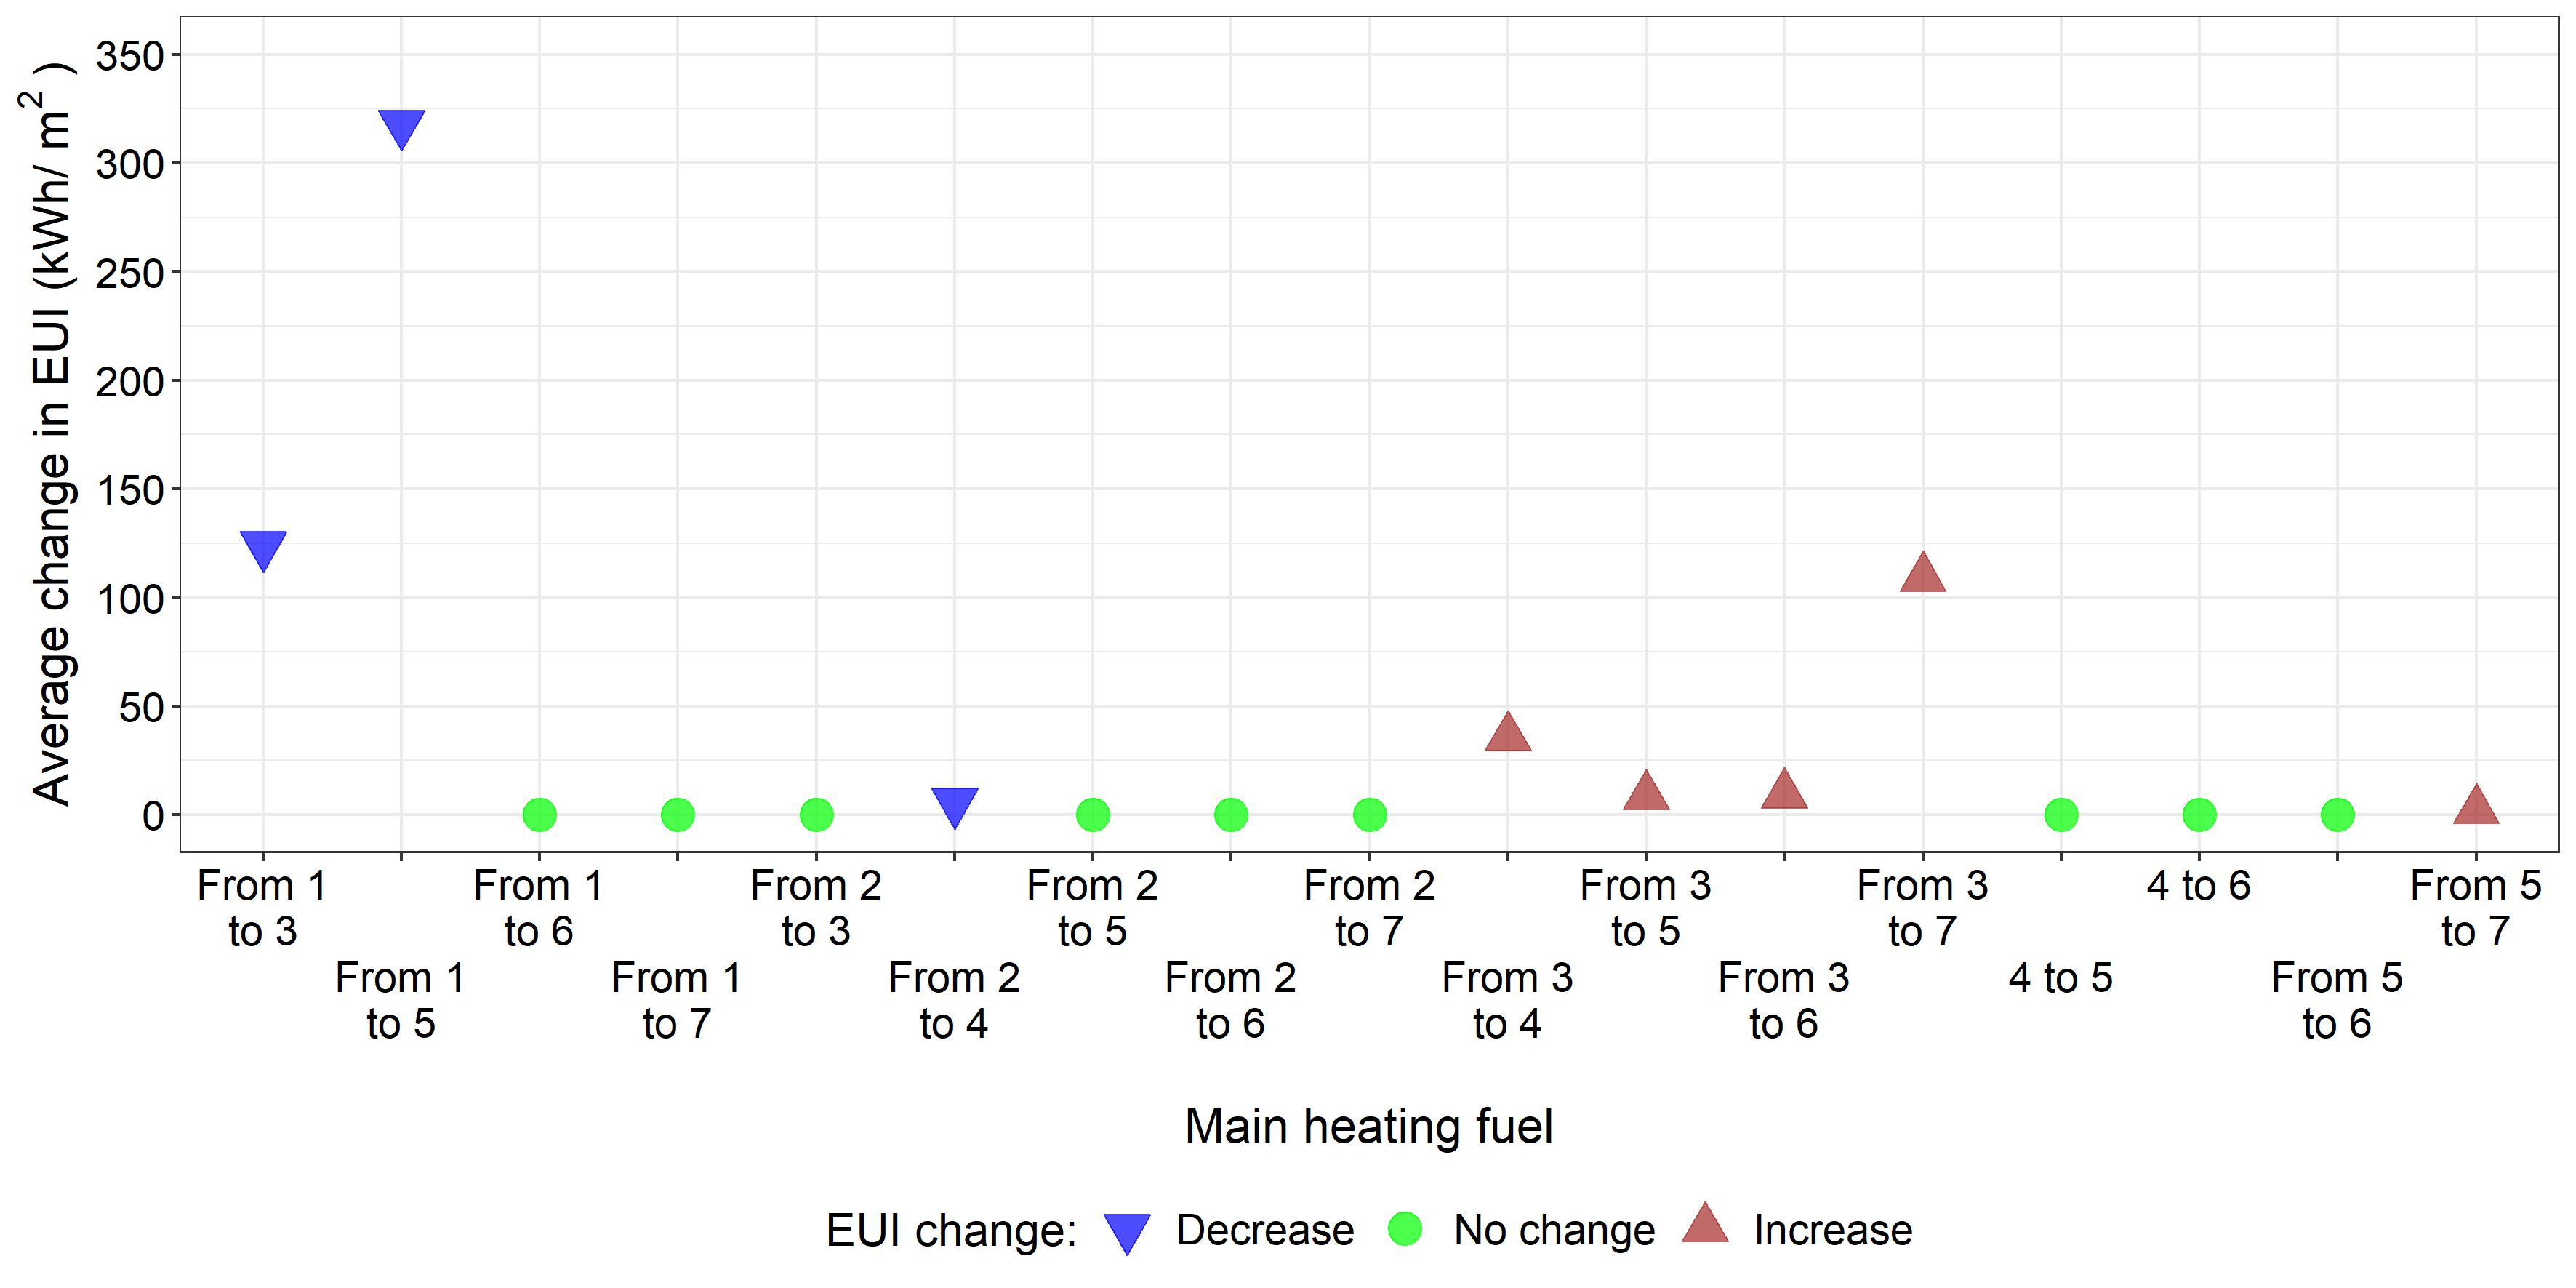

Source code (R):
library(ggplot2)
library(ggpmisc)
library(readxl)
library(plotly)
library(dplyr)


setwd("C:/Users/HUBEL/GDrive/08_THESIS/Causal_infer/02_Kor_resi/05_Causal_infer/Results/01_with_confounders")
data <- read_excel('With_confounders.xlsx', sheet = "heat_fuel")



my_vector <- seq(from = 0, to = 500, by = 0.5)

data$EUI = abs(data$EUI)


bins = cut(data$EUI, breaks=,my_vector,include.lowest = TRUE, right = FALSE,  ordered_result = TRUE)

data$`EUI range` = bins




data$Variable<-factor(data$Variable, levels = c('1 to 2', '1 to 3', '1 to 4', '1 to 5', '1 to 6', '1 to 7', '1 to 8',
                                                '2 to 3', '2 to 4', '2 to 5', '2 to 6', '2 to 7', '2 to 8',
                                                '3 to 4', '3 to 5', '3 to 6', '3 to 7', '3 to 8',
                                                '4 to 5', '4 to 6', '4 to 7', '4 to 8',
                                                '5 to 6', '5 to 7', '5 to 8',
                                                '6 to 7', '6 to 8', '7 to 8'))




data$`EUI change:`<-factor(data$`EUI change:`, levels = c('Decrease','No change','Increase'))

# data$Group<-factor(data$Group, levels = c('Climate','Building','Occupant','Equipment', 'Policy'))
# data$`EUI range`<-factor(data$EUI)

View(data)


my_labels <- c('From 1\nto 3', 'From 1\nto 5', 'From 1\nto 6', 'From 1\nto 7',
               'From 2\nto 3', 'From 2\nto 4', 'From 2\nto 5', 'From 2\nto 6', 'From 2\nto 7',
               'From 3\nto 4', 'From 3\nto 5', 'From 3\nto 6', 'From 3\nto 7',
               '4 to 5', '4 to 6',
               'From 5\nto 6', 'From 5\nto 7')


jpeg("08_heat_fuel.jpeg", units="cm", width=30, height=15, res=300)
ggplot(data, aes(x = Variable, y =EUI,
                      # size = `EUI range`,
                      color = `EUI change:`,
                 fill=`EUI change:`,
                 shape=`EUI change:`
                 ))+
  geom_point(alpha = 0.7, size=5)+
  scale_shape_manual(values = c(25, 21, 24))+
  scale_fill_manual(values=c('blue','green','brown'))+
  scale_color_manual(values=c('blue','green','brown'))+
  ylab(bquote('Average change in EUI (kWh/'~m^2~')'))+
  xlab("\nMain heating fuel")+
  # scale_x_discrete(labels= my_labels)+
  scale_y_continuous(limits = c(0,350), breaks= seq(0,350,by=50)) +
  scale_x_discrete(guide = guide_axis(n.dodge=2), labels= my_labels)+
  # coord_flip()+
  theme_bw()+
  theme(axis.text = element_text(colour = "black", size = 14), axis.title = element_text(size=16))+
  theme(legend.text=element_text(size=14), legend.title = element_text(size=15), legend.position = "bottom")
dev.off()
